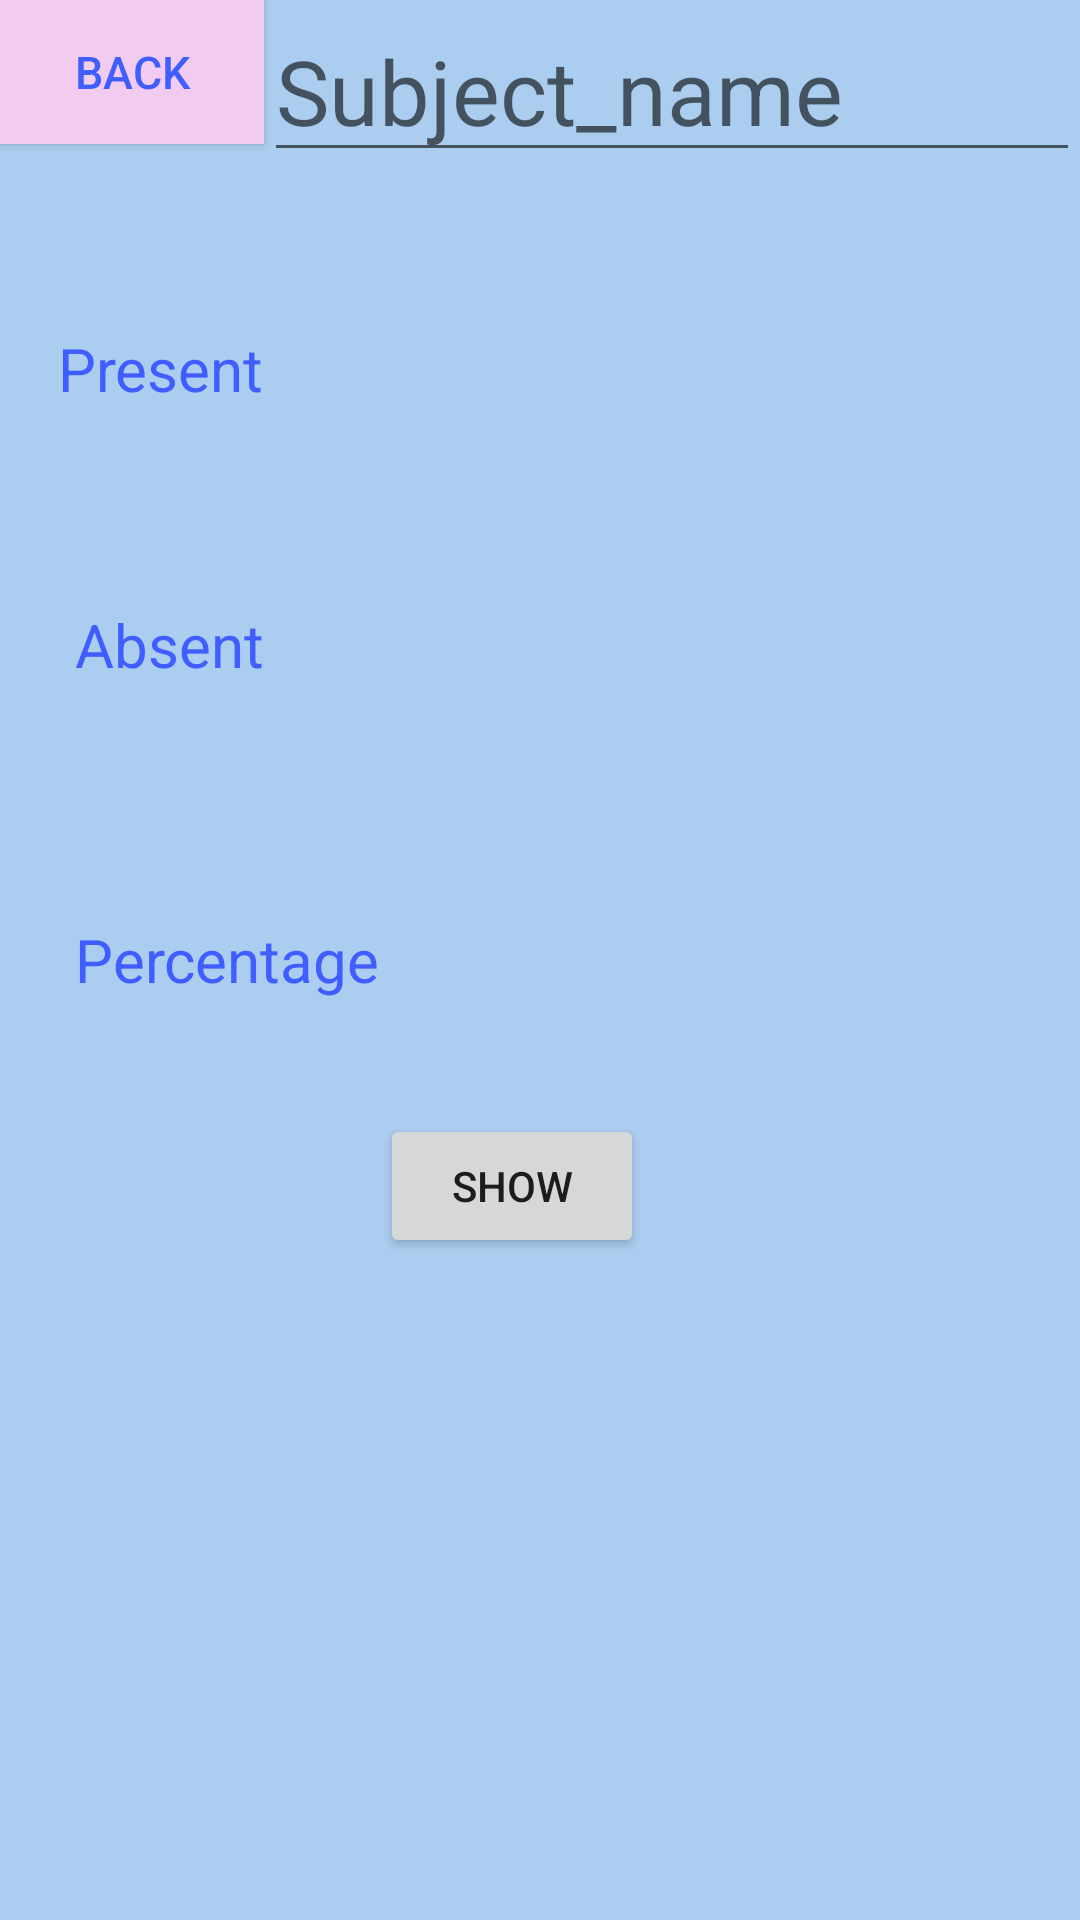

Here is an Android app screen rendered from its layout file. Give the layout XML and the strings, colors and styles it references.
<!-- AndroidManifest.xml: application theme AppTheme -->
<!-- res/layout/activity_show.xml -->
<?xml version="1.0" encoding="utf-8"?>
<RelativeLayout xmlns:android="http://schemas.android.com/apk/res/android"
    xmlns:app="http://schemas.android.com/apk/res-auto"
    xmlns:tools="http://schemas.android.com/tools"
    android:layout_width="match_parent"
    android:layout_height="match_parent"
    android:background="#abcdef"
    tools:context="map.google.show">
    <Button
        android:id="@+id/bn1"
        android:text="Back"
        android:textSize="15dp"
        android:background="@color/light"
        android:textColor="@color/blue"
        android:layout_width="wrap_content"
        android:layout_height="wrap_content"
        android:layout_alignParentTop="true"
        android:layout_alignParentStart="true"/>
    <AutoCompleteTextView
        android:id="@+id/a1"
        android:layout_width="wrap_content"
        android:layout_height="wrap_content"
        android:textSize="30dp"
        android:hint="Subject_name"
        android:textColor="@color/red"
        android:layout_alignParentEnd="true"
        android:layout_toEndOf="@+id/bn1" />
    <TextView
        android:id="@+id/t1"
        android:layout_width="wrap_content"
        android:layout_height="wrap_content"
        android:layout_below="@+id/a1"
        android:layout_marginTop="52dp"
        android:layout_toStartOf="@+id/a1"
        android:text="Present"

        android:textColor="@color/blue"
        android:textSize="20dp"
/>

    <TextView
        android:id="@+id/t2"
        android:layout_width="wrap_content"
        android:layout_height="wrap_content"
        android:layout_alignBottom="@+id/t1"
        android:layout_alignParentEnd="true"
        android:layout_marginEnd="113dp"
        android:textColor="@color/red"
        android:textSize="20dp" />

    <TextView
        android:id="@+id/textView4"
        android:layout_width="wrap_content"
        android:layout_height="wrap_content"
        android:layout_alignEnd="@+id/t1"
        android:layout_below="@+id/t1"
        android:layout_marginTop="65dp"
        android:text="Absent"
        android:textColor="@color/blue"

        android:textSize="20dp" />

    <TextView
        android:id="@+id/textView5"
        android:layout_width="wrap_content"
        android:layout_height="wrap_content"
        android:layout_alignBottom="@+id/textView4"
        android:layout_toStartOf="@+id/t2"
        android:textColor="@color/red"
        android:textSize="20dp" />

    <TextView
        android:id="@+id/textView6"
        android:layout_width="wrap_content"
        android:layout_height="wrap_content"
        android:layout_alignStart="@+id/textView4"
        android:layout_below="@+id/textView4"
        android:layout_marginTop="78dp"
        android:text="Percentage"
        android:textColor="@color/blue"
        android:textSize="20dp"/>

    <TextView
        android:id="@+id/textView7"
        android:layout_width="wrap_content"
        android:layout_height="wrap_content"
        android:layout_alignBottom="@+id/textView6"
        android:layout_alignStart="@+id/textView5"
        android:textColor="@color/red"
        android:textSize="20dp" />

    <Button
        android:id="@+id/bn2"
        android:layout_width="wrap_content"
        android:layout_height="wrap_content"
        android:layout_marginTop="38dp"
        android:text="show"


        android:layout_below="@+id/textView6"
        android:layout_toEndOf="@+id/textView6" />


</RelativeLayout>
<!-- resources referenced by this layout -->
<resources>
  <color name="blue">#405dff</color>
  <color name="light">#f1cbf0</color>
  <color name="red">#ff4056</color>
  <style name="AppTheme" parent="Theme.AppCompat.Light.DarkActionBar">
          
          <item name="colorPrimary">@color/colorPrimary</item>
          <item name="colorPrimaryDark">@color/colorPrimaryDark</item>
          <item name="colorAccent">@color/colorAccent</item>
      </style>
  <color name="colorPrimary">#3F51B5</color>
  <color name="colorPrimaryDark">#303F9F</color>
  <color name="colorAccent">#FF4081</color>
</resources>
